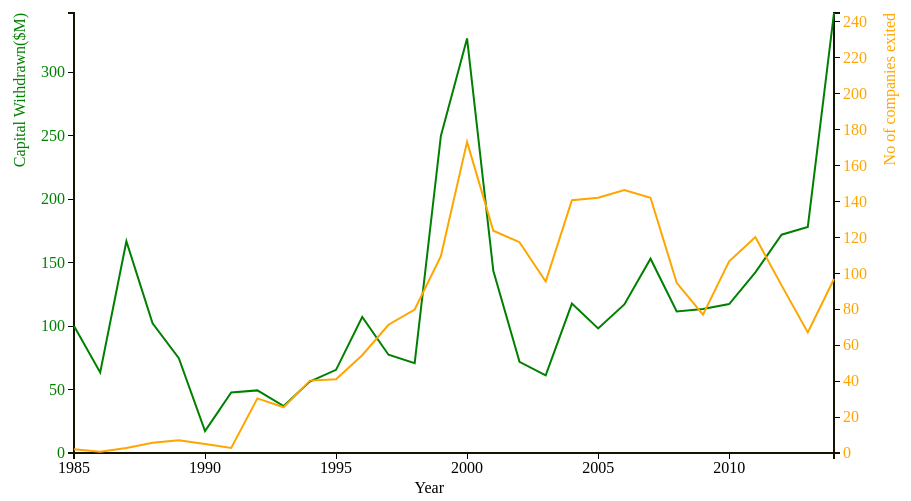
D3 v3 page, settled after 360 driven frames (6 s of simulated time); the page loaded 1 data file(s).


var margin = { top: 20, right: 100, bottom: 40, left: 100 };
	var height = 500 - margin.top - margin.bottom;
	var width = 960 - margin.left - margin.right;

	var data;
	
	
	var svg = d3.select("body").append("svg")
			.attr("width",width + margin.left + margin.right)
			.attr("height",height + margin.top + margin.bottom)
		    .append("g")
			.attr("transform", "translate(" + margin.left + "," + margin.top + ")");
			
			

	// setup scales - the domain is specified inside of the function called when we load the data
	var xScale = d3.time.scale()
	               .range([0, width]); //changed
				   
	var yScale = d3.scale.linear()
	               .range([height, 0]);
				   
	var y1Scale = d3.scale.linear()
	               .range([height, 0]);
				   
	var color = d3.scale.category10();
	
	// setup the axes
	var xAxis = d3.svg.axis()
	              .scale(xScale)
				  .orient("bottom");
				  
				  
	var yAxis = d3.svg.axis()
	              .scale(yScale)
				  .orient("left");
				  
    var y1Axis = d3.svg.axis()
	              .scale(y1Scale)
				  .orient("right");
				  
			  
				  
	var parseDate = d3.time.format("%Y").parse;
	
	
		
		// import data and create chart
		
	d3.csv("data/vcExits.csv", function(error, data) {
		if (error) return console.warn(error);
		
		// color domain
			//color.domain(d3.keys(data[0]).filter(function(key) { return key !== "Date"; }));
		data.forEach(function(d){
			
				d.Date = parseDate(d.Date);
				d.AverageMillionDollars = +d.AverageMillionDollars;
				d.NumberofExits = +d.NumberofExits;
				
			});
		
			
			// create stocks array with object for each company containing all data
			/*var stage = color.domain().map(function(name) {
				return {
					name: name,
					values: data.map(function(d){
						return {date: d.Date, value: +d[name]};
						
					})
					
					};
			});*/
			
			// add domain ranges to the x and y scales
			xScale.domain([
				d3.min(data, function(d) {return d.Date;}),d3.max(data, function(d) {return d.Date;}) ]);
			
			yScale.domain([
				0,
				d3.max(data, function(d) {return d.AverageMillionDollars;})]);
				
		    y1Scale.domain([0, d3.max(data, function(d) {return d.NumberofExits;})]);
			
			// add the x axis
			svg.append("g")
				.attr("class", "x axis")
				.attr("transform", "translate(0," + height + ")")
				.call(xAxis)
				.append("text")
      .attr("x", width -390)
      .attr("y", 40)
      .style("text-anchor", "end")
      .text("Year");
	  

			// add the y axis
			svg.append("g")
					.attr("class", "y axis")
					 .style("fill", "green")
					.call(yAxis)
				    .append("text")
					.attr("transform","rotate(-90)")
					.attr("y",-60)
					.attr("dy",".71em")
					.style("text-anchor","end")
					.text("Capital Withdrawn($M)");
					
		svg.append("g")
					.attr("class", "y axis")
					.attr("transform", "translate(" + width +" ,0)")
					 .style("fill", "orange")
					.call(y1Axis)
				    .append("text")
					.attr("transform","rotate(-90)")
					.attr("y",50)
					.attr("dy",".71em")
					.style("text-anchor","end")
					.text("No of companies exited");
					

			// set the line attributes
	   var line = d3.svg.line()
		            .x(function(d) { return xScale(d.Date); })
		            .y(function(d) { return yScale(d.AverageMillionDollars); });

        var line1 = d3.svg.line()
		            .x(function(d) { return xScale(d.Date); })
		            .y(function(d) { return yScale(d.NumberofExits); });	
 

svg.append("svg:path")
   .attr("d", line(data))
   .attr("stroke",'green')
   .attr("stroke-width", 2)
   .attr("fill", "none");
   
   
   svg.append("svg:path")
   .attr("d", line1(data))
   .attr("stroke",'orange')
   .attr("stroke-width", 2)
   .attr("fill", "none");
   
   var curtain = svg.append('rect')
   .attr('x', -1 * (width+60))
   .attr('y', -1 * height)
   .attr('height', height)
   .attr('width', width)
   .attr('class', 'curtain')
   .attr('transform', 'rotate(180)')
   .style('fill', '#ffffff')
   .transition()
.duration(3000)
.ease('linear')
.attr('width', 0);
		
					  
	

	});	



### data: data/vcExits.csv
Date, AverageMillionDollars, NumberofExits
2014, 346.5, 137
2013, 178, 95
2012, 171.9, 132
2011, 142.3, 170
2010, 117.3, 151
2009, 113.4, 109
2008, 111.4, 134
2007, 153, 201
2006, 117, 207
2005, 98.1, 201
2004, 117.7, 199
2003, 61.1, 135
2002, 71.8, 166
2001, 143.5, 175
2000, 326.5, 245
1999, 249.7, 155
1998, 70.8, 113
1997, 77.4, 101
1996, 107.1, 77
1995, 65.5, 58
1994, 56.3, 57
1993, 37, 36
1992, 49.3, 43
1991, 47.6, 4
1990, 17.2, 7
1989, 74.7, 10
1988, 102.1, 8
1987, 166.8, 4
1986, 63.4, 1
1985, 100.1, 3